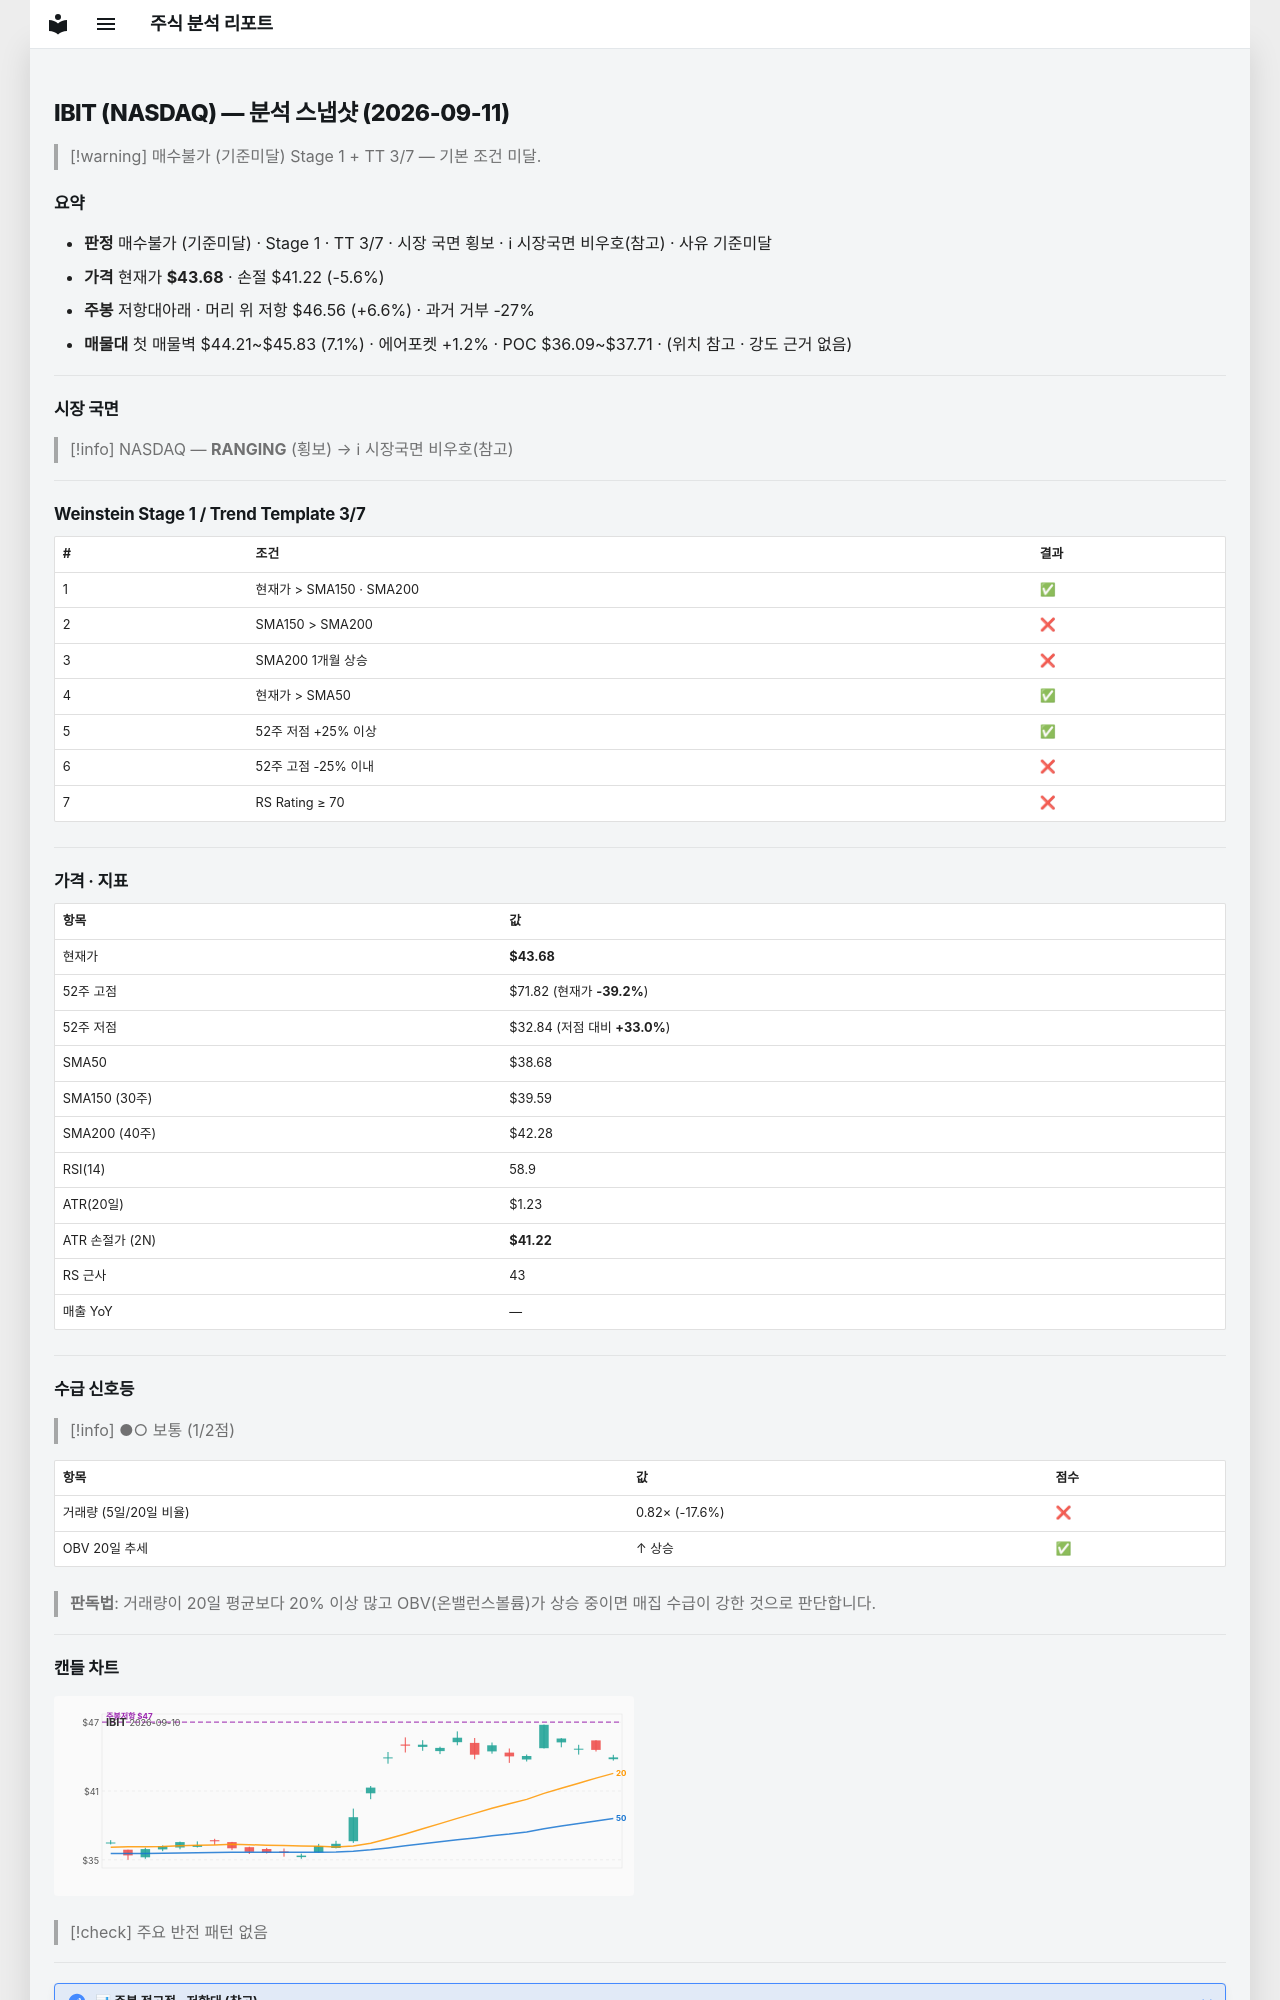

repository: soloandco/stock-reports · page: snapshots/IBIT-2026-09-11/index.html · generator: mkdocs

---
type: analysis-snapshot
title: IBIT 분석 스냅샷
ticker: IBIT
market: NASDAQ
created: 2026-09-11
updated: 2026-09-11
bar-date: 2026-09-10
verdict: 매수불가
verdict-reason: 기준미달
real-rr: 1.17
sma50-gap-pct: 12.9
weekly-position: 저항대아래
weekly-overhead-price: 46.56
weekly-overhead-pct: 6.6
stage: 1
trend-template-score: 3
tt-max: 7
price: 43.68000030517578
stop-price: 41.22121373682715
market-regime: RANGING
supply-demand-score: 1/2
supply-demand-label: 보통
status: tracking
tags:
  - stock-agent
  - watchlist
  - IBIT
  - analysis
related:
  - "[[analysis-template]]"
---

# IBIT (NASDAQ) — 분석 스냅샷 (2026-09-11)

> [!warning] 매수불가 (기준미달)
> Stage 1 + TT 3/7 — 기본 조건 미달.

## 요약

- **판정** 매수불가 (기준미달) · Stage 1 · TT 3/7 · 시장 국면 횡보 · ℹ 시장국면 비우호(참고) · 사유 기준미달
- **가격** 현재가 **$43.68** · 손절 $41.22 (-5.6%)
- **주봉** 저항대아래 · 머리 위 저항 $46.56 (+6.6%) · 과거 거부 -27%
- **매물대** 첫 매물벽 $44.21~$45.83 (7.1%) · 에어포켓 +1.2% · POC $36.09~$37.71 · (위치 참고 · 강도 근거 없음)

---

## 시장 국면

> [!info] NASDAQ — **RANGING** (횡보) → ℹ 시장국면 비우호(참고)

---

## Weinstein Stage 1 / Trend Template 3/7

| # | 조건 | 결과 |
|---|------|------|
| 1 | 현재가 > SMA150 · SMA200 | ✅ |
| 2 | SMA150 > SMA200 | ❌ |
| 3 | SMA200 1개월 상승 | ❌ |
| 4 | 현재가 > SMA50 | ✅ |
| 5 | 52주 저점 +25% 이상 | ✅ |
| 6 | 52주 고점 -25% 이내 | ❌ |
| 7 | RS Rating ≥ 70 | ❌ |

---

## 가격 · 지표

| 항목 | 값 |
|------|---|
| 현재가 | **$43.68** |
| 52주 고점 | $71.82 (현재가 **-39.2%**) |
| 52주 저점 | $32.84 (저점 대비 **+33.0%**) |
| SMA50 | $38.68 |
| SMA150 (30주) | $39.59 |
| SMA200 (40주) | $42.28 |
| RSI(14) | 58.9 |
| ATR(20일) | $1.23 |
| ATR 손절가 (2N) | **$41.22** |
| RS 근사 | 43 |
| 매출 YoY | — |

---
## 수급 신호등

> [!info] ●○ 보통 (1/2점)

| 항목 | 값 | 점수 |
|------|------|------|
| 거래량 (5일/20일 비율) | 0.82× (-17.6%) | ❌ |
| OBV 20일 추세 | ↑ 상승 | ✅ |

> **판독법**: 거래량이 20일 평균보다 20% 이상 많고 OBV(온밸런스볼륨)가 상승 중이면 매집 수급이 강한 것으로 판단합니다.

---
